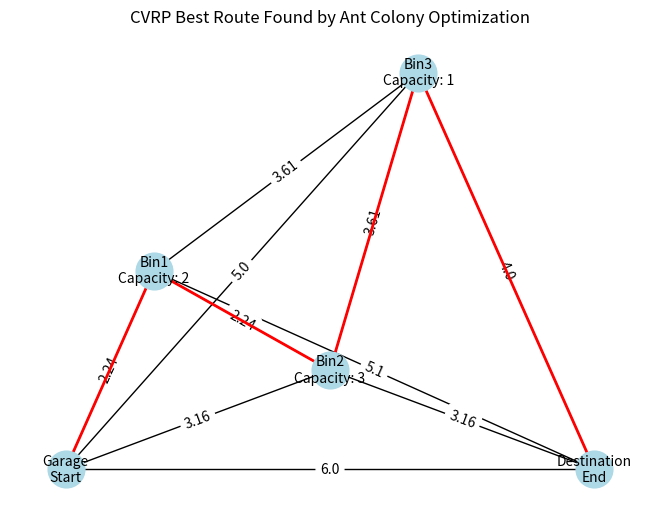

Source code (Python):
import numpy as np
import networkx as nx
import matplotlib.pyplot as plt
import random
import time


# Define the graph
G = nx.Graph()

nodes = {
    'Garage': (0, 0),  # Starting point
    'Bin1': (1, 2),
    'Bin2': (3, 1),
    'Bin3': (4, 4),
    'Destination': (6, 0)  # Final destination
}

bin_capacities = {
    'Bin1': 2,
    'Bin2': 3,
    'Bin3': 1
}

vehicle_capacity = 10

distances = {
    ('Garage', 'Bin1'): 2.24,
    ('Garage', 'Bin2'): 3.16,
    ('Garage', 'Bin3'): 5.0,
    ('Garage', 'Destination'): 6.0,
    ('Bin1', 'Bin2'): 2.24,
    ('Bin1', 'Bin3'): 3.61,
    ('Bin1', 'Destination'): 5.10,
    ('Bin2', 'Bin3'): 3.61,
    ('Bin2', 'Destination'): 3.16,
    ('Bin3', 'Destination'): 4.0
}

for edge, distance in distances.items():
    G.add_edge(edge[0], edge[1], weight=distance)
    G.add_edge(edge[1], edge[0], weight=distance)  # Ensure bidirectional edges

def heuristic(node1, node2):
    x1, y1 = nodes[node1]
    x2, y2 = nodes[node2]
    return np.sqrt((x1 - x2)**2 + (y1 - y2)**2)

class AntColony:
    def __init__(self, G, nodes, bin_capacities, vehicle_capacity, n_ants, n_best, n_iterations, decay, alpha=1, beta=1):
        self.G = G
        self.nodes = nodes
        self.bin_capacities = bin_capacities
        self.vehicle_capacity = vehicle_capacity
        self.n_ants = n_ants
        self.n_best = n_best
        self.n_iterations = n_iterations
        self.decay = decay
        self.alpha = alpha
        self.beta = beta
        self.pheromone = {edge: 1 for edge in self.G.edges}
        self.all_edges = list(self.G.edges)  # Store all edges for reference

    def run(self):
        shortest_path = None
        all_time_shortest_path = ("placeholder", np.inf)
        for i in range(self.n_iterations):
            all_paths = self.gen_all_paths()
            self.spread_pheromone(all_paths, self.n_best, shortest_path=shortest_path)
            shortest_path = min(all_paths, key=lambda x: x[1])
            if shortest_path[1] < all_time_shortest_path[1]:
                all_time_shortest_path = shortest_path            
            self.pheromone_decay()
        return all_time_shortest_path

    def gen_all_paths(self):
        all_paths = []
        for i in range(self.n_ants):
            path = self.gen_path('Garage', 'Destination')
            all_paths.append((path, self.calc_path_distance(path)))
        return all_paths

    def gen_path(self, start_node, end_node):
        path = [start_node]
        nodes_to_visit = set(self.nodes.keys())
        nodes_to_visit.remove(start_node)
        nodes_to_visit.remove(end_node)
        current_node = start_node
        current_load = 0

        while nodes_to_visit:
            next_node = self.pick_next_node(current_node, nodes_to_visit)
            if next_node in self.bin_capacities:
                current_load += self.bin_capacities[next_node]
                if current_load > self.vehicle_capacity:
                    break
            if next_node != end_node:
                path.append(next_node)
                nodes_to_visit.remove(next_node)
                current_node = next_node

        path.append(end_node)
        return path

    def pick_next_node(self, current_node, nodes_to_visit):
        pheromone = []
        heuristics = []
        for node in nodes_to_visit:
            try:
                pheromone.append(self.pheromone[(current_node, node)])
            except KeyError:
                pheromone.append(self.pheromone[(node, current_node)])
            heuristics.append(1 / nx.astar_path_length(self.G, current_node, node, heuristic=heuristic))
        pheromone = np.array(pheromone) ** self.alpha
        heuristics = np.array(heuristics) ** self.beta
        probs = pheromone * heuristics
        probs /= probs.sum()
        return np.random.choice(list(nodes_to_visit), p=probs)

    def spread_pheromone(self, all_paths, n_best, shortest_path):
        sorted_paths = sorted(all_paths, key=lambda x: x[1])
        for path, dist in sorted_paths[:n_best]:
            for i in range(len(path) - 1):
                move = (path[i], path[i + 1])
                if move in self.pheromone:
                    self.pheromone[move] += 1.0 / dist
                else:
                    reverse_move = (move[1], move[0])
                    if reverse_move in self.pheromone:
                        self.pheromone[reverse_move] += 1.0 / dist

    def pheromone_decay(self):
        for edge in self.pheromone:
            self.pheromone[edge] *= self.decay

    def calc_path_distance(self, path):
        total_dist = 0
        for i in range(len(path) - 1):
            total_dist += nx.astar_path_length(self.G, path[i], path[i + 1], heuristic=heuristic)
        return total_dist

if __name__ == "__main__":
    start_time = time.time()

    ant_colony = AntColony(G, nodes, bin_capacities, vehicle_capacity, 10, 5, 10, 0.95, alpha=1, beta=2)
    shortest_path, distance = ant_colony.run()
    end_time = time.time()
    execution_time = end_time - start_time

    print("Execution time:", execution_time, "seconds")

    print("Best route: ", shortest_path)
    print("Best distance: ", distance)

    # Draw the best route
    pos = nodes
    nx.draw(G, pos, with_labels=False, node_size=700, node_color='lightblue', font_size=12, font_weight='bold')
    
    # Draw edges and node labels
    edge_labels = nx.get_edge_attributes(G, 'weight')
    nx.draw_networkx_edge_labels(G, pos, edge_labels=edge_labels)
    bin_labels = {node: f'{node}\nCapacity: {cap}' for node, cap in bin_capacities.items()}
    bin_labels['Garage'] = 'Garage\nStart'
    bin_labels['Destination'] = 'Destination\nEnd'
    nx.draw_networkx_labels(G, pos, labels=bin_labels, font_size=10)
    
    # Highlight the best route
    best_route_edges = [(shortest_path[i], shortest_path[i+1]) for i in range(len(shortest_path) - 1)]
    nx.draw_networkx_edges(G, pos, edgelist=best_route_edges, edge_color='r', width=2)
    
    plt.title('CVRP Best Route Found by Ant Colony Optimization')
    plt.show()
